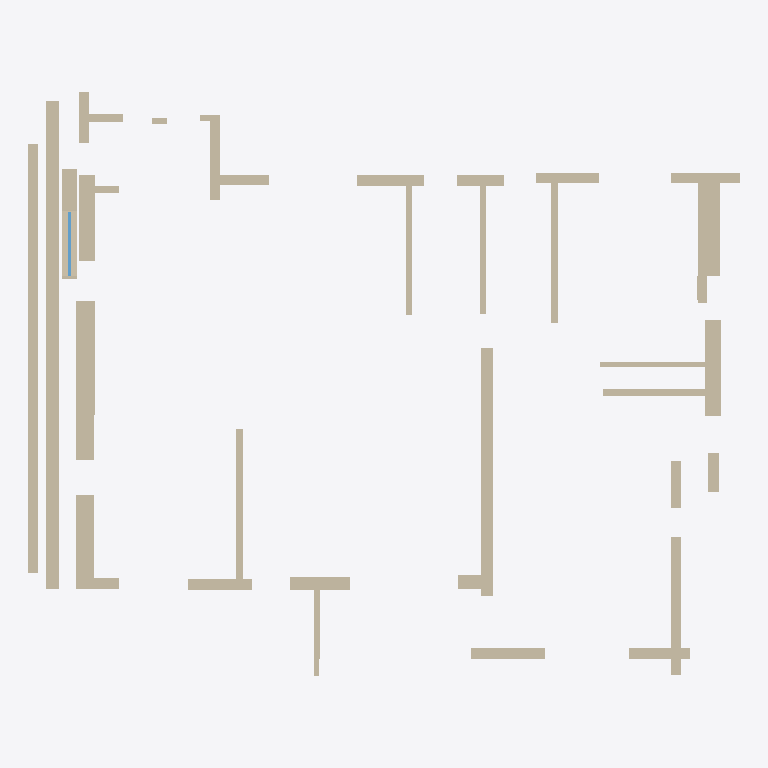
Plan cut of the same IFC building model at storey 'Ground Floor' (level 0.00 m, cut at 1.40 m), seen from above with north up, elements coloured by IFC class: 37 walls (beige), 1 window (light blue). Cut surfaces are drawn darker.
Extent 12.5 m × 10.2 m × 3.0 m (x, y, z). Storeys (1): Ground Floor at 0.00 m. Elements (39): 38 IfcWall, 1 IfcWindow.

HEADER;
FILE_DESCRIPTION(('ViewDefinition [CoordinationView]'),'2;1');
FILE_NAME('','2026-09-24T19:36:34',(''),(''),'IfcOpenShell 0.8.5-1c5b825','IfcOpenShell 0.8.5-1c5b825','');
FILE_SCHEMA(('IFC4'));
ENDSEC;
DATA;
#12=IFCPROJECT('0h8CYULfX9FunjHXaiMo9I',#5,'HCI ChatGPT Image Aug 19, 2026, 08_49_37 PM',$,$,$,$,(#10),#7);
#14=IFCSITE('2tRxwN3Db0JwKOIePGY$L5',$,'Site',$,$,#13,$,$,$,$,$,$,$,$);
#16=IFCBUILDING('3yOAuk_WHCqOt_KVrYDQ22',$,'Building',$,$,#15,$,$,$,$,$,$);
#18=IFCBUILDINGSTOREY('3Ctj4tx0T00wmx_vR2aBaQ',$,'Ground Floor',$,$,#17,$,$,$,0.0);
#538=IFCWALL('1Zx8RCww19LPdQ5v44bOGW',#5,'w36',$,$,#537,#549,$,$);
#570=IFCWALL('0nLN72iRz7VBkHtgh_FZm1',#5,'w40',$,$,#569,#581,$,$);
#58=IFCWALL('0ccE_jQub2f8d3xQz4YfKk',#5,'w2',$,$,#57,#69,$,$);
#378=IFCWALL('1fLBETN795G8RiRkUuRWwC',#5,'w23',$,$,#377,#389,$,$);
#90=IFCWALL('36eklAwer4BAGt0TP$O46x',#5,'w4',$,$,#89,#101,$,$);
#26=IFCWALL('150JyHjG5DxQ8hzswk74t0',#5,'w0',$,$,#25,#37,$,$);
#42=IFCWALL('26Wqu2zhz04w3_oMQmokr7',#5,'w1',$,$,#41,#53,$,$);
#586=IFCWALL('2swoYaYxDCJwF_cBECsvCN',#5,'w41',$,$,#585,#597,$,$);
#106=IFCWALL('0j1$2J4CX768UX$EjcMnQ3',#5,'w6',$,$,#105,#117,$,$);
#74=IFCWALL('0sbPNJCmn7DBfNjjlhsyFR',#5,'w3',$,$,#73,#85,$,$);
#522=IFCWALL('1m0LhBfuf2l8oIot1hPGKh',#5,'w35',$,$,#521,#533,$,$);
#362=IFCWALL('3lUOgWKNXDBPZt8NTNDZmh',#5,'w22',$,$,#361,#373,$,$);
#394=IFCWALL('1o9IRqFSD0EPJh0tzjk345',#5,'w25',$,$,#393,#405,$,$);
#474=IFCWALL('149tBZNd18FQ_z_ZKCcRjL',#5,'w30',$,$,#473,#485,$,$);
#234=IFCWALL('0cHXkTT$P4oe$2S3btKM7p',#5,'w14',$,$,#233,#245,$,$);
#250=IFCWALL('1IkLANwbzFQhYdA8EuQNA0',#5,'w15',$,$,#249,#261,$,$);
#442=IFCWALL('2q68RDaBzF_QrFpy2M6Yi9',#5,'w28',$,$,#441,#453,$,$);
#426=IFCWALL('3EqXSSeP97IQ$6h4_gKS8n',#5,'w27',$,$,#425,#437,$,$);
#186=IFCWALL('3jbCgr7In5nQLItX0mfpi6',#5,'w11',$,$,#185,#197,$,$);
#602=IFCWALL('0iIoIZb_50nxuVad$QFLvk',#5,'w43',$,$,#601,#613,$,$);
#330=IFCWALL('15cZiC5Nv9bBbk7KrCHq29',#5,'w20',$,$,#329,#341,$,$);
#282=IFCWALL('3aW7xAl7bDD8QwjWZDjm01',#5,'w17',$,$,#281,#293,$,$);
#266=IFCWALL('28lMYO2HLC4AJ6tmVyNA5C',#5,'w16',$,$,#265,#277,$,$);
#458=IFCWALL('2KO4LgJ0TBD9AYNd3Srm4K',#5,'w29',$,$,#457,#469,$,$);
#202=IFCWALL('3975qv_vrE0u4hOJ5q8YaU',#5,'w12',$,$,#201,#213,$,$);
#554=IFCWALL('1IdfePDqD1ew7mWcl$ipGI',#5,'w39',$,$,#553,#565,$,$);
#170=IFCWALL('3zkIKZMr15yu1RvZSEpVVo',#5,'w10',$,$,#169,#181,$,$);
#138=IFCWALL('0nsvL651b92e3xTCDpJLco',#5,'w8',$,$,#137,#149,$,$);
#506=IFCWALL('2sOfBXp9PD2Bh5vUHn7cR7',#5,'w34',$,$,#505,#517,$,$);
#122=IFCWALL('19OXL_L4r1RBeKKWzfpgA1',#5,'w7',$,$,#121,#133,$,$);
#154=IFCWALL('1j4qgQ53r2z9c6$Yz5ka3Z',#5,'w9',$,$,#153,#165,$,$);
#218=IFCWALL('0Vz7OdCiP378QPdDTYbWSp',#5,'w13',$,$,#217,#229,$,$);
#346=IFCWALL('3PsE7IS_j8aRCARxwTKN5N',#5,'w21',$,$,#345,#357,$,$);
#314=IFCWALL('0UOEzxUBb7Nv7Pn02TB0ra',#5,'w19',$,$,#313,#325,$,$);
#649=IFCWINDOW('3bx3AMMuDCZPolXe1Sdrcq',#5,'c1_17',$,$,#648,#662,$,1.2,1.139998779296875,$,$,$);
#618=IFCWALL('2ojWDVTGX0sgSkbeV_g6sK',#5,'w44',$,$,#617,#629,$,$);
#298=IFCWALL('3EhLCYGHbEoAPQtqMk8jiD',#5,'w18',$,$,#297,#309,$,$);
#490=IFCWALL('1Ee_Qj7Jr9v96DQImV2P5w',#5,'w32',$,$,#489,#501,$,$);
ENDSEC;
